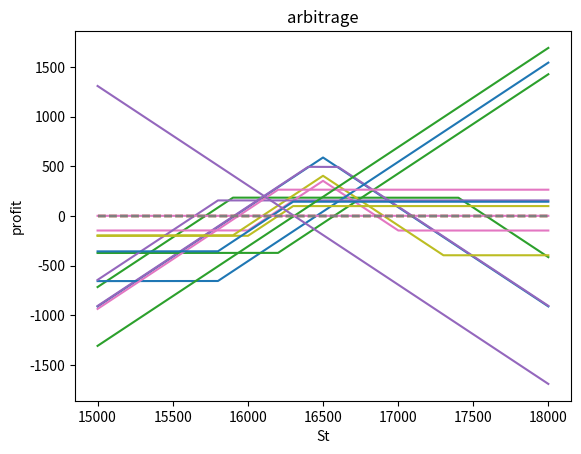

Reproduce this figure in Python.
#!/usr/bin/env python
# coding: utf-8

# In[6]:


import matplotlib.pyplot as plt
import numpy as np

def long_straddle(ST, X, call, put) :
    return np.maximum(ST-X, 0) - call + np.maximum(X-ST, 0) - put 

def short_straddle(ST, X, call, put) :
    return np.minimum(X-ST, 0) + call + np.minimum(ST-X, 0) + put

def long_strangle(ST, call_X, put_X, call, put) :
    return np.maximum(ST-call_X, 0) - call + np.maximum(put_X-ST, 0) - put

def short_strangle(ST, call_X, put_X, call, put) :
    return np.minimum(call_X-ST, 0) + call + np.minimum(ST-put_X, 0) + put

def long_butterflyspread(ST, put_X_high, put_X_middle, put_X_low, put_high, put_middle, put_low) :
    return np.maximum(put_X_high-ST, 0) - put_high + np.maximum(put_X_low-ST, 0) - put_low + 2*np.minimum(ST-put_X_middle, 0) + 2*put_middle

def short_butterflyspread(ST, call_X_high, call_X_middle, call_X_low, call_high, put_middle, call_low) :
    return np.minimum(call_X_high-ST, 0) + call_high + np.minimum(call_X_low-ST, 0) + call_low + 2*np.maximum(ST-call_X_middle, 0) - 2*put_middle

def long_spread (ST, call_X_1, call_X_2, long, short) :#call1<call2
    return np.maximum(ST-call_X_1, 0)-long + np.minimum(call_X_2-ST, 0)+short

def short_spread (ST, call_X_1, call_X_2, long, short) :#call1>call2
    return np.maximum(ST-call_X_1, 0)-long + np.minimum(call_X_2-ST, 0)+short

def long_call(ST, call_X, call):
    return np.maximum(ST-call_X, 0)-call

def short_put(ST, put_X, put):
    return np.minimum(ST-put_X, 0)+put

def long_put(ST, put_X, put):
    return np.maximum(put_X-ST, 0)-put

def short_call(ST, call_X, call):
    return np.minimum(call_X-ST, 0)+call
#1
ST = np.arange(15000,18000)
plt.plot(ST, short_straddle(ST, 16500, 199, 390), "-", [15000,18000], [0,0], "--")
plt.xlabel("St")
plt.ylabel("profit")
plt.title("short straddle")
plt.savefig("short_straddle.png")
plt.show()

plt.plot(ST, short_strangle(ST, 17400, 15900, 10, 175), "-", [15000,18000], [0,0], "--")
plt.xlabel("St")
plt.ylabel("profit")
plt.title("short strangle1")
plt.savefig("short_strangle1.png")
plt.show()


plt.plot(ST, short_strangle(ST, 16600, 16400, 156, 339), "-", [15000,18000], [0,0], "--")
plt.xlabel("St")
plt.ylabel("profit")
plt.title("short strangle2")
plt.savefig("short_strangle2.png")
plt.show()

plt.plot(ST, long_butterflyspread(ST, 17000, 16500, 16000, 725, 390, 201), "-", [15000,18000], [0,0], "--")
plt.xlabel("St")
plt.ylabel("profit")
plt.title("long butterflyspread1")
plt.savefig("long_butterflyspread1.png")
plt.show()

plt.plot(ST, long_butterflyspread(ST, 17300, 16500, 15900, 1000, 390, 175), "-", [15000,18000], [0,0], "--")
plt.xlabel("St")
plt.ylabel("profit")
plt.title("long butterflyspread2")
plt.savefig("long_butterflyspread2.png")
plt.show()
#3
plt.plot(ST, long_call(ST, 15800, 655), "-", [15000,18000], [0,0], "--")
plt.xlabel("St")
plt.ylabel("profit")
plt.title("long call1")
plt.savefig("long_call1.png")
plt.show()

plt.plot(ST, long_call(ST, 16200, 372), "-", [15000,18000], [0,0], "--")
plt.xlabel("St")
plt.ylabel("profit")
plt.title("long call2")
plt.savefig("long_call2.png")
plt.show()

plt.plot(ST, short_put(ST, 15800, 157), "-", [15000,18000], [0,0], "--")
plt.xlabel("St")
plt.ylabel("profit")
plt.title("short put1")
plt.savefig("short_put1.png")
plt.show()

plt.plot(ST, short_put(ST, 16200, 265), "-", [15000,18000], [0,0], "--")
plt.xlabel("St")
plt.ylabel("profit")
plt.title("short put2")
plt.savefig("short_put2.png")
plt.show()

plt.plot(ST, long_spread(ST, 16000, 16300, 499, 299), "-", [15000,18000], [0,0], "--")
plt.xlabel("St")
plt.ylabel("profit")
plt.title("long spread1")
plt.savefig("long_spread1.png")
plt.show()

plt.plot(ST, long_spread(ST, 15800, 16300, 655, 299), "-", [15000,18000], [0,0], "--")
plt.xlabel("St")
plt.ylabel("profit")
plt.title("long spread2")
plt.savefig("long_spread2.png")
plt.show()

#2
plt.plot(ST, short_put(ST, 16300, 299)+long_call(ST, 16300, 306), "-", [15000,18000], [0,0], "--")
plt.xlabel("St")
plt.ylabel("profit")
plt.title("posistive_line")
plt.savefig("posistive_line.png")
plt.show()

plt.plot(ST, long_put(ST, 16400, 339)+short_call(ST, 16400, 248), "-", [15000,18000], [0,0], "--")
plt.xlabel("St")
plt.ylabel("profit")
plt.title("negetive_line")
plt.savefig("negetive_line.png")
plt.show()

plt.plot(ST, long_put(ST, 16400, 339)+short_call(ST, 16400, 248)+short_put(ST, 16300, 299)+long_call(ST, 16300, 306), "-", [15000,18000], [0,0], "--")
plt.xlabel("St")
plt.ylabel("profit")
plt.title("arbitrage")
plt.savefig("arbitrage.png")
plt.show()


# In[ ]:





# In[ ]:





# In[ ]:





# In[ ]:




